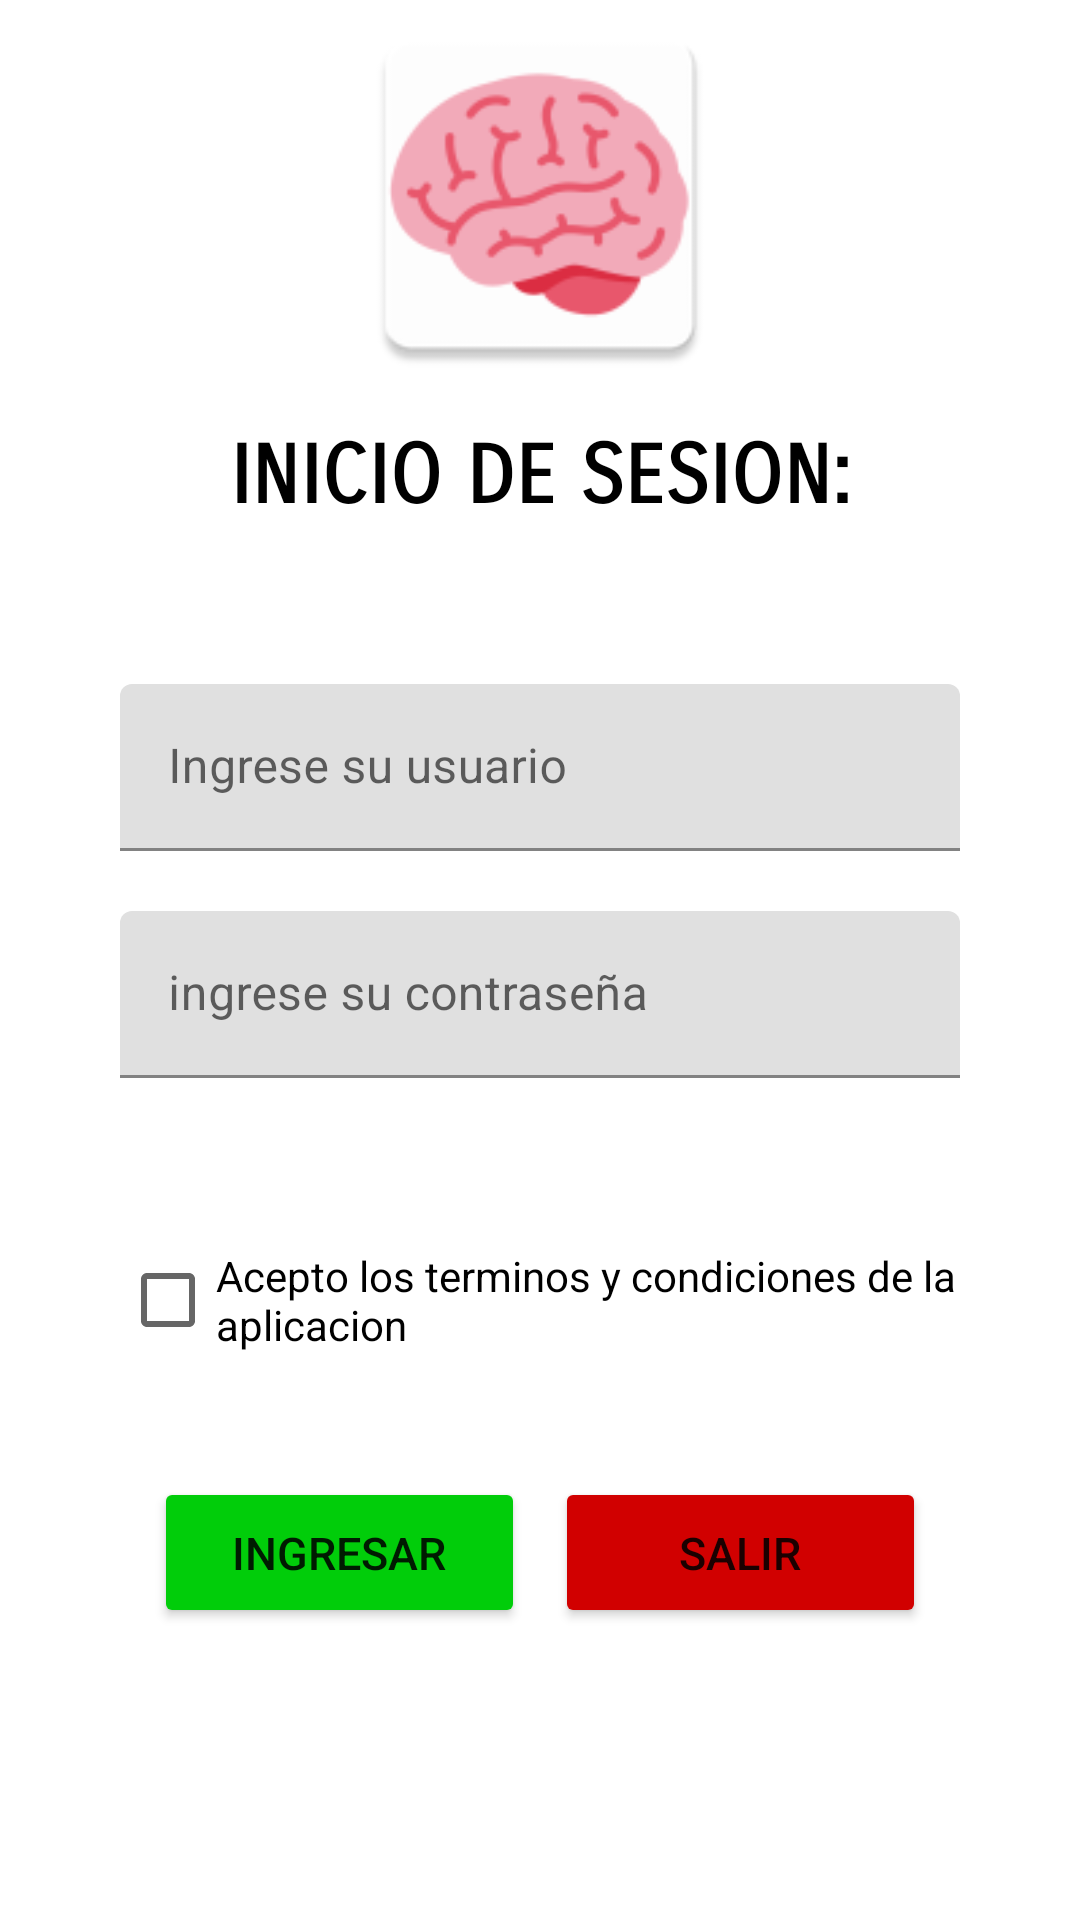

Here is an Android app screen rendered from its layout file. Give the layout XML and the strings, colors and styles it references.
<!-- AndroidManifest.xml: application theme Theme.OpenMind -->
<!-- res/layout/activity_main.xml -->
<?xml version="1.0" encoding="utf-8"?>
<LinearLayout xmlns:android="http://schemas.android.com/apk/res/android"
    xmlns:app="http://schemas.android.com/apk/res-auto"
    xmlns:tools="http://schemas.android.com/tools"
    android:layout_width="match_parent"
    android:layout_height="match_parent"
    android:orientation="vertical"
    tools:context=".MainActivity">


    <LinearLayout
        android:layout_width="match_parent"
        android:layout_height="wrap_content"
        android:orientation="vertical">

        <ImageView
            android:id="@+id/imageView2"
            android:layout_width="130dp"
            android:layout_height="130dp"
            android:layout_gravity="center"
            app:srcCompat="@mipmap/ic_launcher" />

        <TextView
            android:id="@+id/textView"
            android:layout_width="match_parent"
            android:layout_height="38dp"
            android:layout_margin="10dp"
            android:fontFamily="sans-serif-smallcaps"
            android:gravity="center"
            android:text="INICIO DE SESION:"
            android:textSize="27dp"
            android:textStyle="bold"
            android:textColor="@color/black"/>

    </LinearLayout>


    /*cajas de texto*/

    <LinearLayout
        android:layout_width="match_parent"
        android:layout_height="wrap_content"
        android:orientation="vertical"
        android:layout_margin="30dp">


        <com.google.android.material.textfield.TextInputLayout
            android:layout_width="match_parent"
            android:layout_height="wrap_content">

            <com.google.android.material.textfield.TextInputEditText
                android:id="@+id/txtusuario"
                android:layout_width="match_parent"
                android:layout_height="match_parent"
                android:layout_margin="10dp"

                android:hint="Ingrese su usuario" />

        </com.google.android.material.textfield.TextInputLayout>


        <com.google.android.material.textfield.TextInputLayout
            android:layout_width="match_parent"
            android:layout_height="match_parent">

            <com.google.android.material.textfield.TextInputEditText
                android:id="@+id/txtpass"
                android:layout_width="match_parent"
                android:layout_height="wrap_content"
                android:layout_margin="10dp"
                android:hint="ingrese su contraseña"
                android:inputType="textPassword" />
        </com.google.android.material.textfield.TextInputLayout>


    </LinearLayout>

    /*chkbox*/
    <LinearLayout
        android:layout_width="match_parent"
        android:layout_height="wrap_content"
        android:orientation="horizontal"
        android:layout_marginLeft="30dp"
        android:layout_marginRight="30dp">

        <CheckBox
            android:id="@+id/checkBox"
            android:layout_width="wrap_content"
            android:layout_height="wrap_content"
            android:layout_margin="10dp"
            android:layout_weight="1"
            android:text="Acepto los terminos y condiciones de la aplicacion" />

    </LinearLayout>

    /*botones*/
    <LinearLayout
        android:layout_width="match_parent"
        android:layout_height="wrap_content"
        android:layout_marginTop="20dp"
        android:gravity="center"
        android:orientation="horizontal">

        <Button
            android:id="@+id/btningresar"
            android:layout_width="wrap_content"
            android:layout_height="wrap_content"
            android:layout_margin="5dp"
            android:backgroundTint="#01CD0A"
            android:ems="7"
            android:onClick="cargarDatos"
            android:padding="15dp"
            android:text="Ingresar"
            android:textSize="15dp"
            app:cornerRadius="20dp" />

        <Button
            android:id="@+id/btnsalir"
            android:layout_width="wrap_content"
            android:layout_height="wrap_content"
            android:layout_margin="5dp"
            android:backgroundTint="#D10000"
            android:ems="7"
            android:padding="15dp"
            android:text="Salir"
            android:textSize="15dp"
            app:cornerRadius="20dp" />

    </LinearLayout>


</LinearLayout>
<!-- resources referenced by this layout -->
<resources>
  <!-- mipmap ic_launcher: png bitmap (mipmap-hdpi, 3671 bytes) -->
  <style name="Theme.OpenMind" parent="Theme.MaterialComponents.DayNight.DarkActionBar">
          
          <item name="colorPrimary">@color/purple_500</item>
          <item name="colorPrimaryVariant">@color/purple_700</item>
          <item name="colorOnPrimary">@color/white</item>
          
          <item name="colorSecondary">@color/teal_200</item>
          <item name="colorSecondaryVariant">@color/teal_700</item>
          <item name="colorOnSecondary">@color/black</item>
          
          <item name="android:statusBarColor" tools:targetApi="l">?attr/colorPrimaryVariant</item>
          
      </style>
  <!-- not gathered from this repository: default colours our renderer supplied (Android Studio template values) -->
  <color name="purple_500">#FF6200EE</color>
  <color name="purple_700">#FF3700B3</color>
  <color name="teal_200">#FF03DAC5</color>
  <color name="teal_700">#FF018786</color>
  <color name="black">#FF000000</color>
  <color name="white">#FFFFFFFF</color>
</resources>
